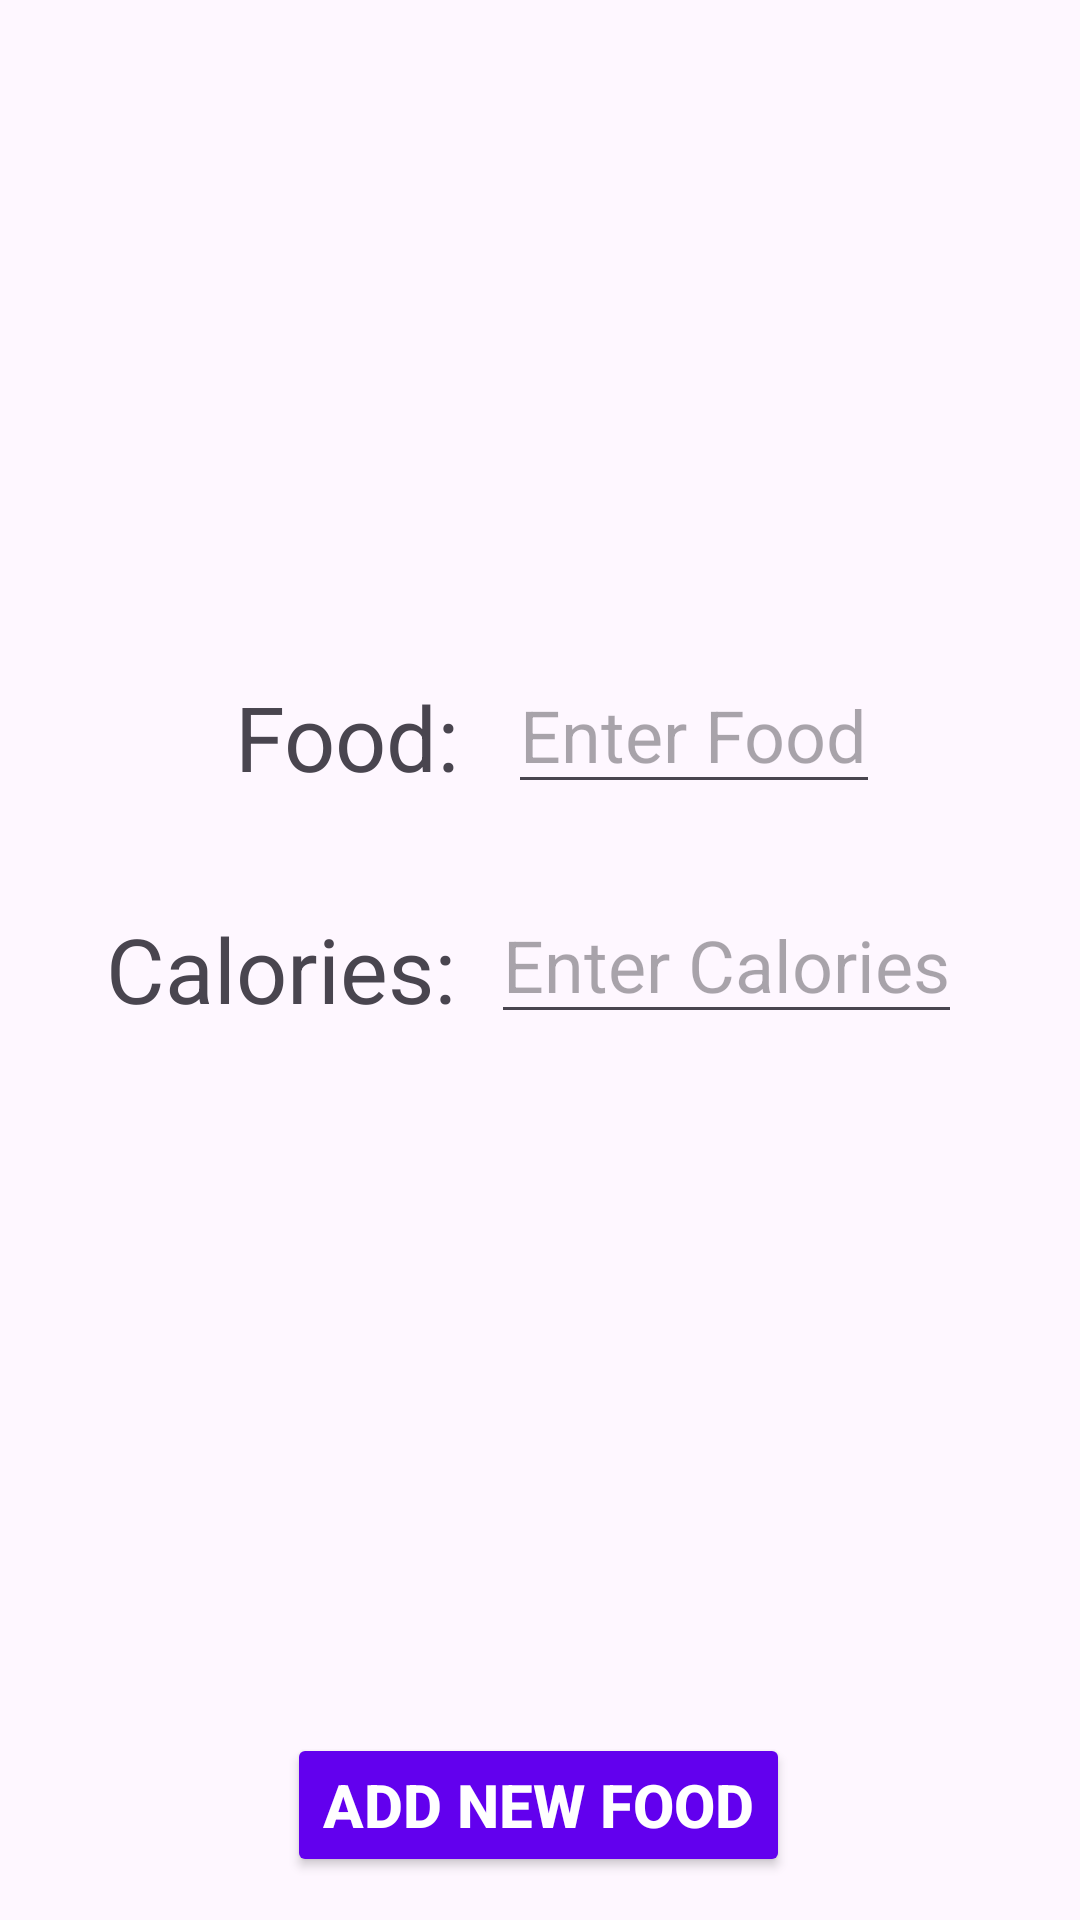

Reconstruct the res/layout file that produces this screen, plus the resources it refers to.
<!-- AndroidManifest.xml: application theme Theme.BitFitpart2 -->
<!-- res/layout/user_input.xml -->
<?xml version="1.0" encoding="utf-8"?>
<androidx.constraintlayout.widget.ConstraintLayout xmlns:android="http://schemas.android.com/apk/res/android"
    xmlns:app="http://schemas.android.com/apk/res-auto"
    xmlns:tools="http://schemas.android.com/tools"
    android:layout_width="match_parent"
    android:layout_height="match_parent">

    <TextView
        android:id="@+id/food_hdr"
        android:layout_width="wrap_content"
        android:layout_height="wrap_content"
        android:text="Food:"
        android:textSize="30sp"
        app:layout_constraintBottom_toBottomOf="parent"
        app:layout_constraintEnd_toStartOf="@+id/food_ET"
        app:layout_constraintHorizontal_bias="0.832"
        app:layout_constraintStart_toStartOf="parent"
        app:layout_constraintTop_toTopOf="parent"
        app:layout_constraintVertical_bias="0.376" />

    <EditText
        android:id="@+id/food_ET"
        android:layout_width="wrap_content"
        android:layout_height="wrap_content"
        android:hint="Enter Food"
        android:textSize="24sp"
        app:layout_constraintBottom_toBottomOf="parent"
        app:layout_constraintEnd_toEndOf="parent"
        app:layout_constraintHorizontal_bias="0.717"
        app:layout_constraintStart_toStartOf="parent"
        app:layout_constraintTop_toTopOf="parent"
        app:layout_constraintVertical_bias="0.370" />

    <TextView
        android:id="@+id/calorie_header"
        android:layout_width="wrap_content"
        android:layout_height="wrap_content"
        android:text="Calories:"
        android:textSize="30sp"
        app:layout_constraintBottom_toBottomOf="parent"
        app:layout_constraintEnd_toStartOf="@+id/cal_ET"
        app:layout_constraintHorizontal_bias="0.752"
        app:layout_constraintStart_toStartOf="parent"
        app:layout_constraintTop_toTopOf="parent"
        app:layout_constraintVertical_bias="0.505" />

    <EditText
        android:id="@+id/cal_ET"
        android:layout_width="wrap_content"
        android:layout_height="wrap_content"
        android:hint="Enter Calories"
        android:textSize="24sp"
        app:layout_constraintBottom_toBottomOf="parent"
        app:layout_constraintEnd_toEndOf="parent"
        app:layout_constraintHorizontal_bias="0.807"
        app:layout_constraintStart_toStartOf="parent"
        app:layout_constraintTop_toTopOf="parent" />

    <Button
        android:id="@+id/save_food"
        android:layout_width="wrap_content"
        android:layout_height="wrap_content"
        android:text="Add New Food"
        android:textSize="20sp"
        android:backgroundTint="@color/purple_500"
        android:textColor="@color/white"
        android:textStyle="bold"
        app:layout_constraintBottom_toBottomOf="parent"
        app:layout_constraintEnd_toEndOf="parent"
        app:layout_constraintHorizontal_bias="0.498"
        app:layout_constraintStart_toStartOf="parent"
        app:layout_constraintTop_toTopOf="parent"
        app:layout_constraintVertical_bias="0.976" />

</androidx.constraintlayout.widget.ConstraintLayout>
<!-- resources referenced by this layout -->
<resources>
  <style name="Theme.BitFitpart2" parent="Base.Theme.BitFitpart2" />
  <style name="Base.Theme.BitFitpart2" parent="Theme.Material3.DayNight.NoActionBar">
          
          
      </style>
  <!-- not gathered from this repository: default colours our renderer supplied (Android Studio template values) -->
  <color name="purple_500">#FF6200EE</color>
  <color name="white">#FFFFFFFF</color>
</resources>
